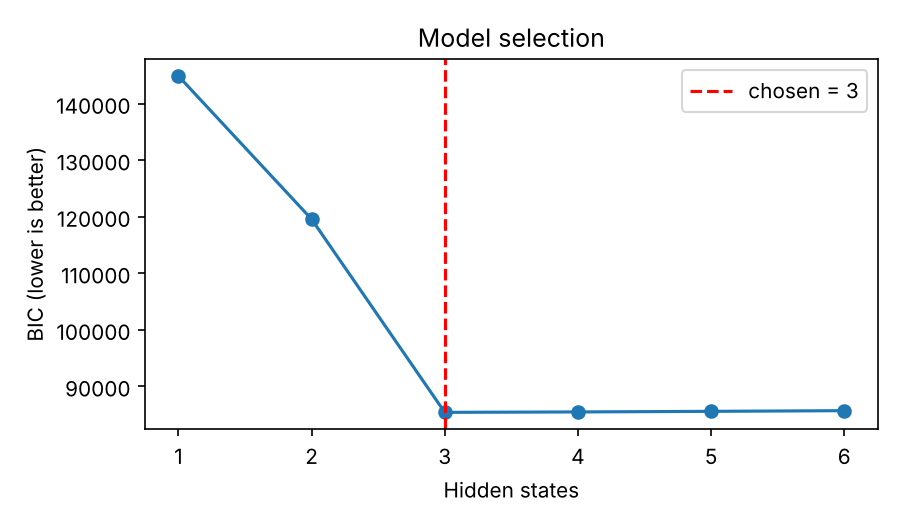

Data behind this chart, as committed beside it:
n_states, BIC, val_loglik_per_obs
1, 144871, -4.492
2, 119549, -3.768
3, 85376, -2.696
4, 85451, -2.696
5, 85555, -2.696
6, 85673, -2.697
